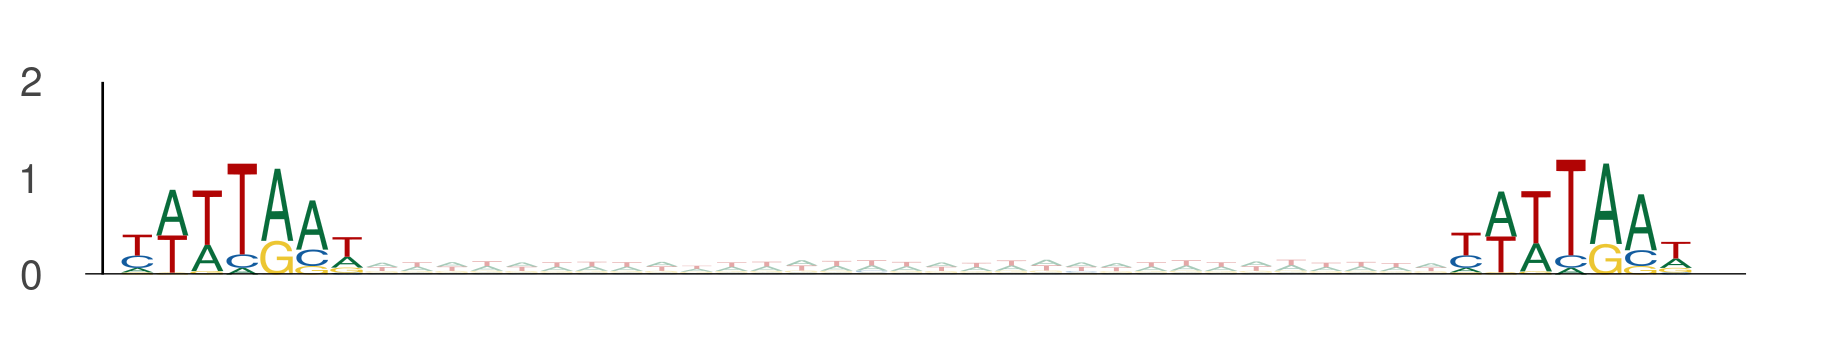

The table this chart was drawn from, first rows:
seq_index, start_position, end_position, is_reversed_complement
12426, 64, 71, 0
12426, 102, 109, 0
3405, 118, 125, 0
3405, 156, 163, 0
3219, 62, 69, 0
3219, 100, 107, 0
3219, 100, 107, 0
3219, 138, 145, 0
421, 79, 86, 0
421, 117, 124, 0
3854, 75, 82, 0
3854, 113, 120, 0
2988, 115, 122, 0
2988, 153, 160, 0
2988, 108, 115, 0
2988, 146, 153, 0
1101, 77, 84, 0
1101, 115, 122, 0
11024, 2, 9, 0
11024, 40, 47, 0
9557, 44, 51, 0
9557, 82, 89, 0
10260, 61, 68, 0
10260, 99, 106, 0
13949, 94, 101, 0
13949, 132, 139, 0
7314, 37, 44, 0
7314, 75, 82, 0
13158, 59, 66, 0
13158, 97, 104, 0
13158, 50, 57, 0
13158, 88, 95, 0
1146, 21, 28, 0
1146, 59, 66, 0
6575, 76, 83, 0
6575, 114, 121, 0
13050, 102, 109, 0
13050, 140, 147, 0
13050, 56, 63, 0
13050, 94, 101, 0
3791, 25, 32, 0
3791, 63, 70, 0
13409, 20, 27, 0
13409, 58, 65, 0
8475, 28, 35, 0
8475, 66, 73, 0
6763, 79, 86, 0
6763, 117, 124, 0
11679, 100, 107, 0
11679, 138, 145, 0
6152, 10, 17, 0
6152, 48, 55, 0
8835, 28, 35, 0
8835, 66, 73, 0
8835, 14, 21, 0
8835, 52, 59, 0
7875, 97, 104, 0
7875, 135, 142, 0
4472, 58, 65, 0
4472, 96, 103, 0
... 4,094 more rows
